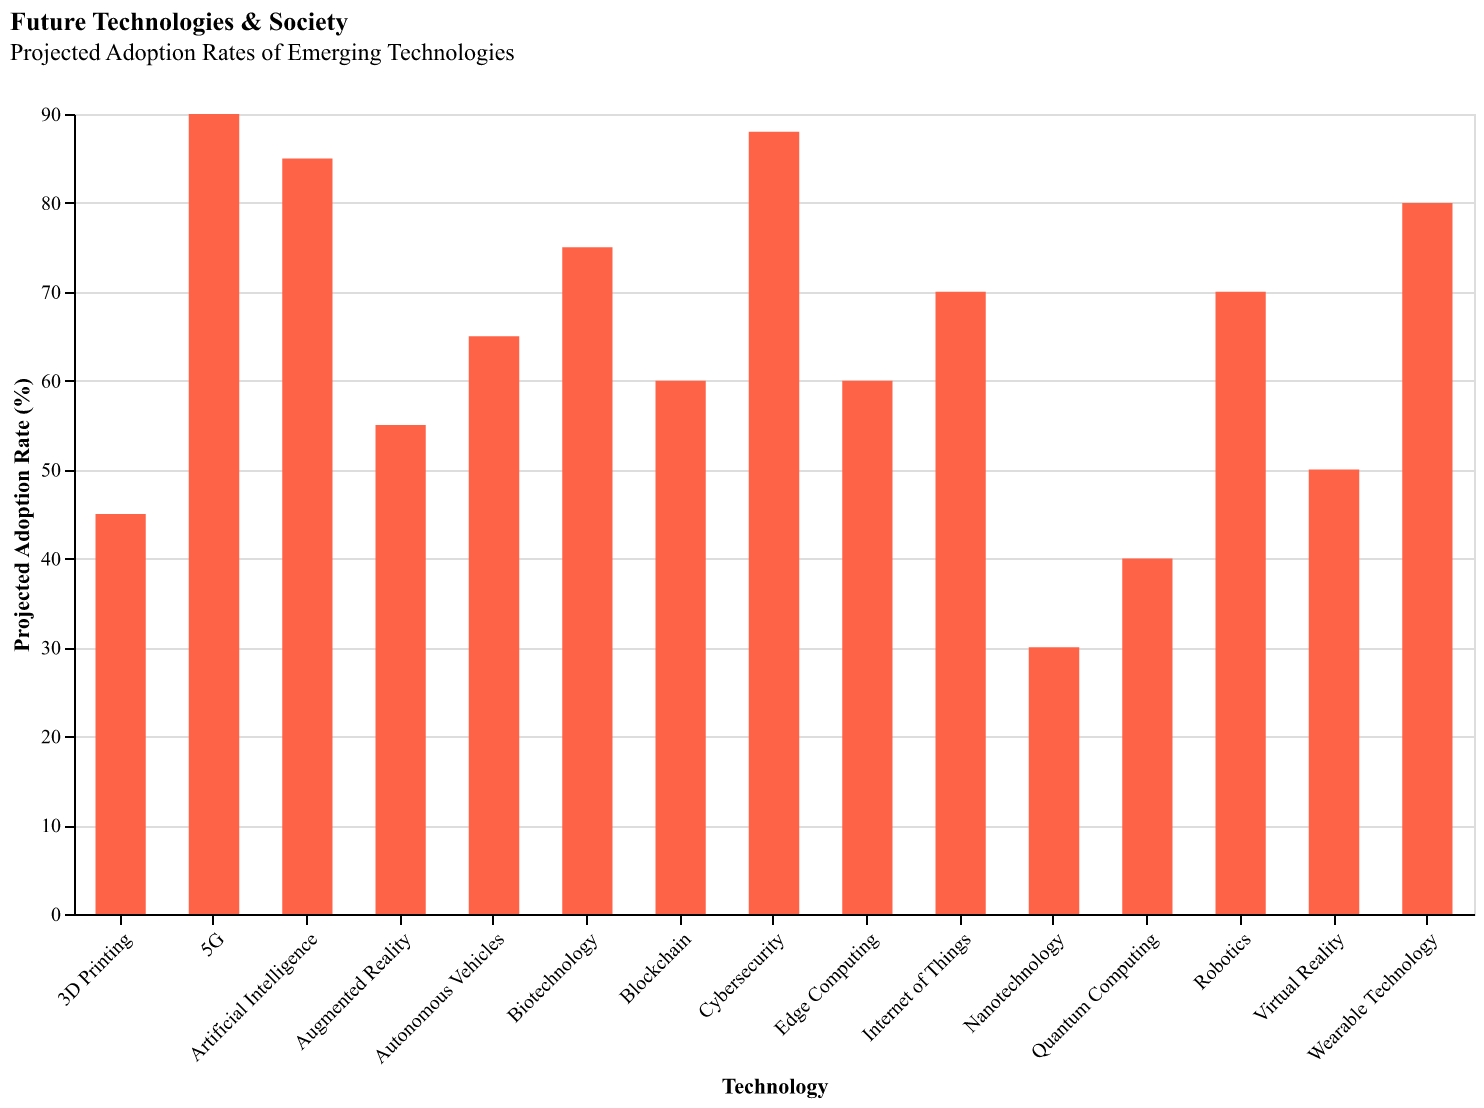

The table this chart was drawn from, first rows:
Technology, Projected Adoption Rate
Artificial Intelligence, 85
Quantum Computing, 40
Blockchain, 60
5G, 90
Internet of Things, 70
Virtual Reality, 50
Augmented Reality, 55
3D Printing, 45
Autonomous Vehicles, 65
Nanotechnology, 30
Biotechnology, 75
Wearable Technology, 80
Edge Computing, 60
Cybersecurity, 88
Robotics, 70
